Run: headless pygame with SDL's dummy video driver; simulated clock (each Clock.tick advances the game by its frame time, no real sleeping); random seed 0; keys injected as events and as key.get_pressed() state; no mouse input.
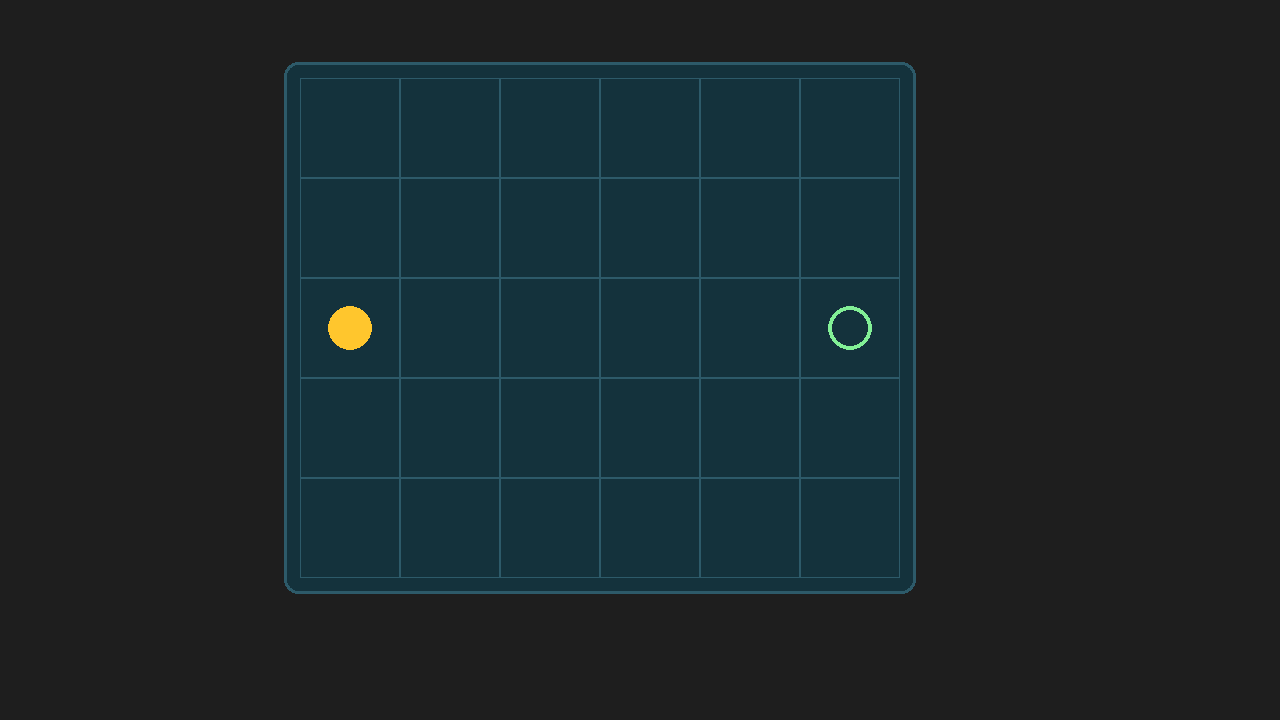
Frame 1 of 4 · flips 1–60 · no input
Frame 2 of 4 · flips 61–180 · tapped SPACE, RETURN · held RIGHT (→), D · screen unchanged from frame 1, image omitted
Frame 3 of 4 · flips 181–300 · held DOWN (↓), S · screen unchanged from frame 2, image omitted
Frame 4 of 4 · flips 301–420 · held LEFT (←), A, UP (↑), W · screen unchanged from frame 3, image omitted

The pygame program that drew these frames:

import sys
import pygame
import random

pygame.init()

WIDTH, HEIGHT = 1280,720
screen = pygame.display.set_mode((WIDTH, HEIGHT))
pygame.display.set_caption("Bangboo Minigame")
clock = pygame.time.Clock() #throttle fps
BG_COLOR = (30, 30, 30)

#grid 
COLS, ROWS = 6,5
CELL = 100 #100x100
PAD = 16
GRID_X = (WIDTH - (COLS * CELL + (COLS-1) * PAD)) // 2
GRID_Y = (HEIGHT - (ROWS * CELL + (ROWS-1) * PAD)) // 2

PANEL_BG = (20, 50, 60)
PANEL_EDGE = (45, 90, 105)
SOURCE_COLOR = (255, 198, 45)
TARGET_COLOR = (130, 240, 150)


#arah hadap
N , E , S, W = 0,1,2,3


#x,y
#Semakin ke atas, semakin turun nilainya 
DELTA = (
    (0, -1), #North
    (1, 0),  #East
    (0, 1),  #South
    (-1, 0), #West
)

PATTERN = {
    "straight": (1, 0, 1, 0),
    "corner":   (1, 1, 0, 0),
    "tpose":      (1, 1, 1, 0),
    "source":   (0, 1, 0, 0),
    "target":   (0, 0, 0, 1),
}

class Cell:
    def __init__(self, type=None, rots=0, locked=False):
        self.type = type #tipe pipe
        self.rots = rots #rotasinya
        self.locked = locked #bisa rotate?
        self.powered = False


#grid = [[Cell()] * COLS] * ROWS  
grid = [[Cell() for _ in range(COLS)] for _ in range(ROWS)]
grid[2][0].type = "source"
grid[2][COLS - 1].type = "target"

running = True


while running:
    for event in pygame.event.get():
        if event.type == pygame.QUIT:
            running = False
    screen.fill(BG_COLOR)
    #kotak grid
    panel_rect = pygame.Rect(
        GRID_X - PAD, GRID_Y - PAD,
        COLS * CELL + 2 * PAD, ROWS * CELL + 2 * PAD,
    )
    pygame.draw.rect(screen, PANEL_BG,   panel_rect, border_radius=14)
    pygame.draw.rect(screen, PANEL_EDGE, panel_rect, width=3, border_radius=14)

    #gambar gridlayout
    for r in range(ROWS):
        for c in range(COLS):
          
            

            cell_rect = pygame.Rect(GRID_X + c * CELL, GRID_Y + r * CELL, CELL, CELL)
            pygame.draw.rect(screen, PANEL_EDGE, cell_rect, width=1)


    for r in range(ROWS):
     for c in range(COLS):
            cell = grid[r][c]
            if cell.type is None:
                continue
            cx = GRID_X + c * CELL + CELL // 2
            cy = GRID_Y + r * CELL + CELL // 2

            if cell.type == "source":
                pygame.draw.circle(screen, SOURCE_COLOR, (cx, cy), 22)
            elif cell.type == "target":
                pygame.draw.circle(screen, TARGET_COLOR, (cx, cy), 22, width=4)
    



    pygame.display.flip()
    clock.tick(60)

pygame.quit()
sys.exit()
